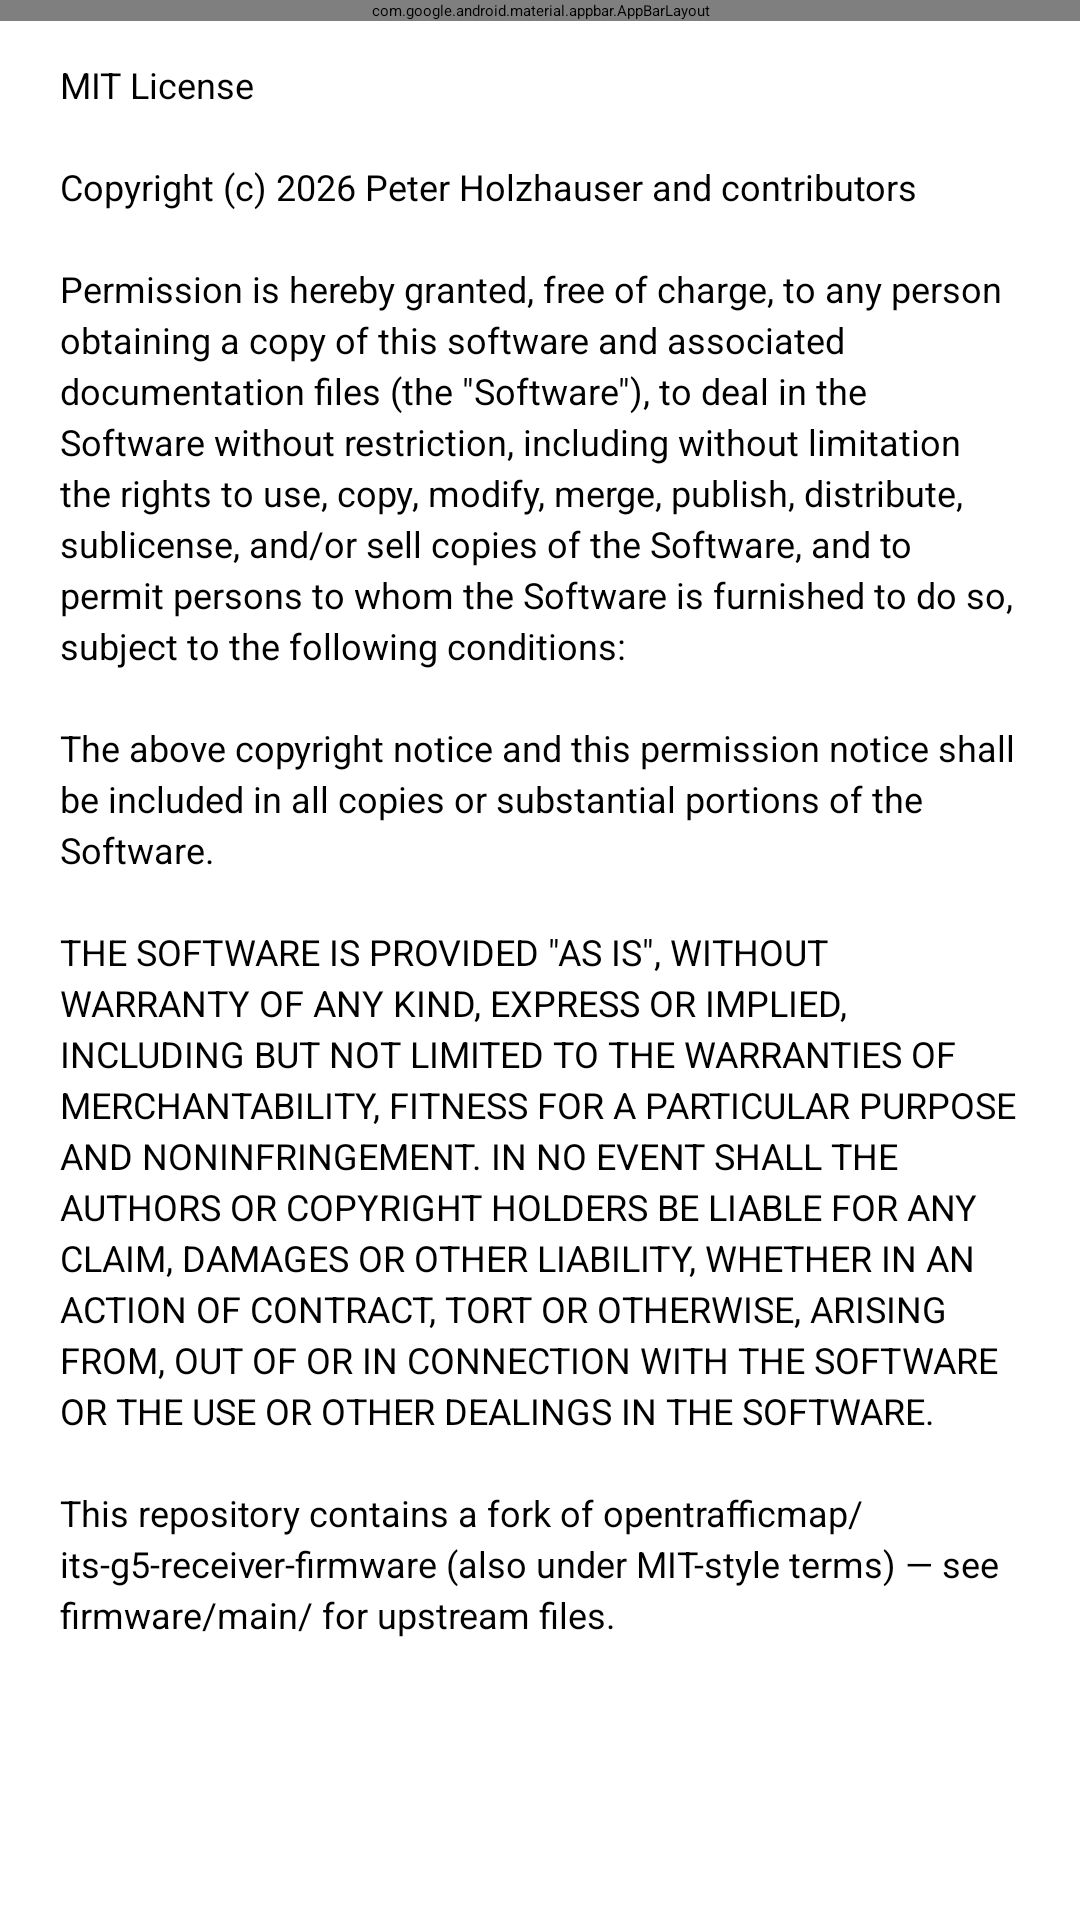

This screen was rendered from an Android layout file. Write that file and the resources it references.
<!-- AndroidManifest.xml: application theme Theme.V2X2MAP -->
<!-- res/layout/activity_license.xml -->
<?xml version="1.0" encoding="utf-8"?>
<androidx.coordinatorlayout.widget.CoordinatorLayout
    xmlns:android="http://schemas.android.com/apk/res/android"
    xmlns:app="http://schemas.android.com/apk/res-auto"
    android:layout_width="match_parent"
    android:layout_height="match_parent">

    <com.google.android.material.appbar.AppBarLayout
        android:layout_width="match_parent"
        android:layout_height="wrap_content">
        <com.google.android.material.appbar.MaterialToolbar
            android:id="@+id/toolbar"
            android:layout_width="match_parent"
            android:layout_height="?attr/actionBarSize"
            app:title="@string/license_title"
            app:navigationIcon="@drawable/ic_back"/>
    </com.google.android.material.appbar.AppBarLayout>

    <androidx.core.widget.NestedScrollView
        android:layout_width="match_parent"
        android:layout_height="match_parent"
        app:layout_behavior="@string/appbar_scrolling_view_behavior">

        <TextView
            android:layout_width="match_parent"
            android:layout_height="wrap_content"
            android:padding="20dp"
            android:textSize="12sp"
            android:lineSpacingExtra="3dp"
            android:text="@string/license_text"/>

    </androidx.core.widget.NestedScrollView>
</androidx.coordinatorlayout.widget.CoordinatorLayout>
<!-- resources referenced by this layout -->
<resources>
  <string name="license_text">"MIT License\n\nCopyright (c) 2026 Peter Holzhauser and contributors\n\nPermission is hereby granted, free of charge, to any person obtaining a copy of this software and associated documentation files (the \"Software\"), to deal in the Software without restriction, including without limitation the rights to use, copy, modify, merge, publish, distribute, sublicense, and/or sell copies of the Software, and to permit persons to whom the Software is furnished to do so, subject to the following conditions:\n\nThe above copyright notice and this permission notice shall be included in all copies or substantial portions of the Software.\n\nTHE SOFTWARE IS PROVIDED \"AS IS\", WITHOUT WARRANTY OF ANY KIND, EXPRESS OR IMPLIED, INCLUDING BUT NOT LIMITED TO THE WARRANTIES OF MERCHANTABILITY, FITNESS FOR A PARTICULAR PURPOSE AND NONINFRINGEMENT. IN NO EVENT SHALL THE AUTHORS OR COPYRIGHT HOLDERS BE LIABLE FOR ANY CLAIM, DAMAGES OR OTHER LIABILITY, WHETHER IN AN ACTION OF CONTRACT, TORT OR OTHERWISE, ARISING FROM, OUT OF OR IN CONNECTION WITH THE SOFTWARE OR THE USE OR OTHER DEALINGS IN THE SOFTWARE.\n\nThis repository contains a fork of opentrafficmap/its-g5-receiver-firmware (also under MIT-style terms) — see firmware/main/ for upstream files."</string>
  <string name="license_title">License</string>
</resources>
